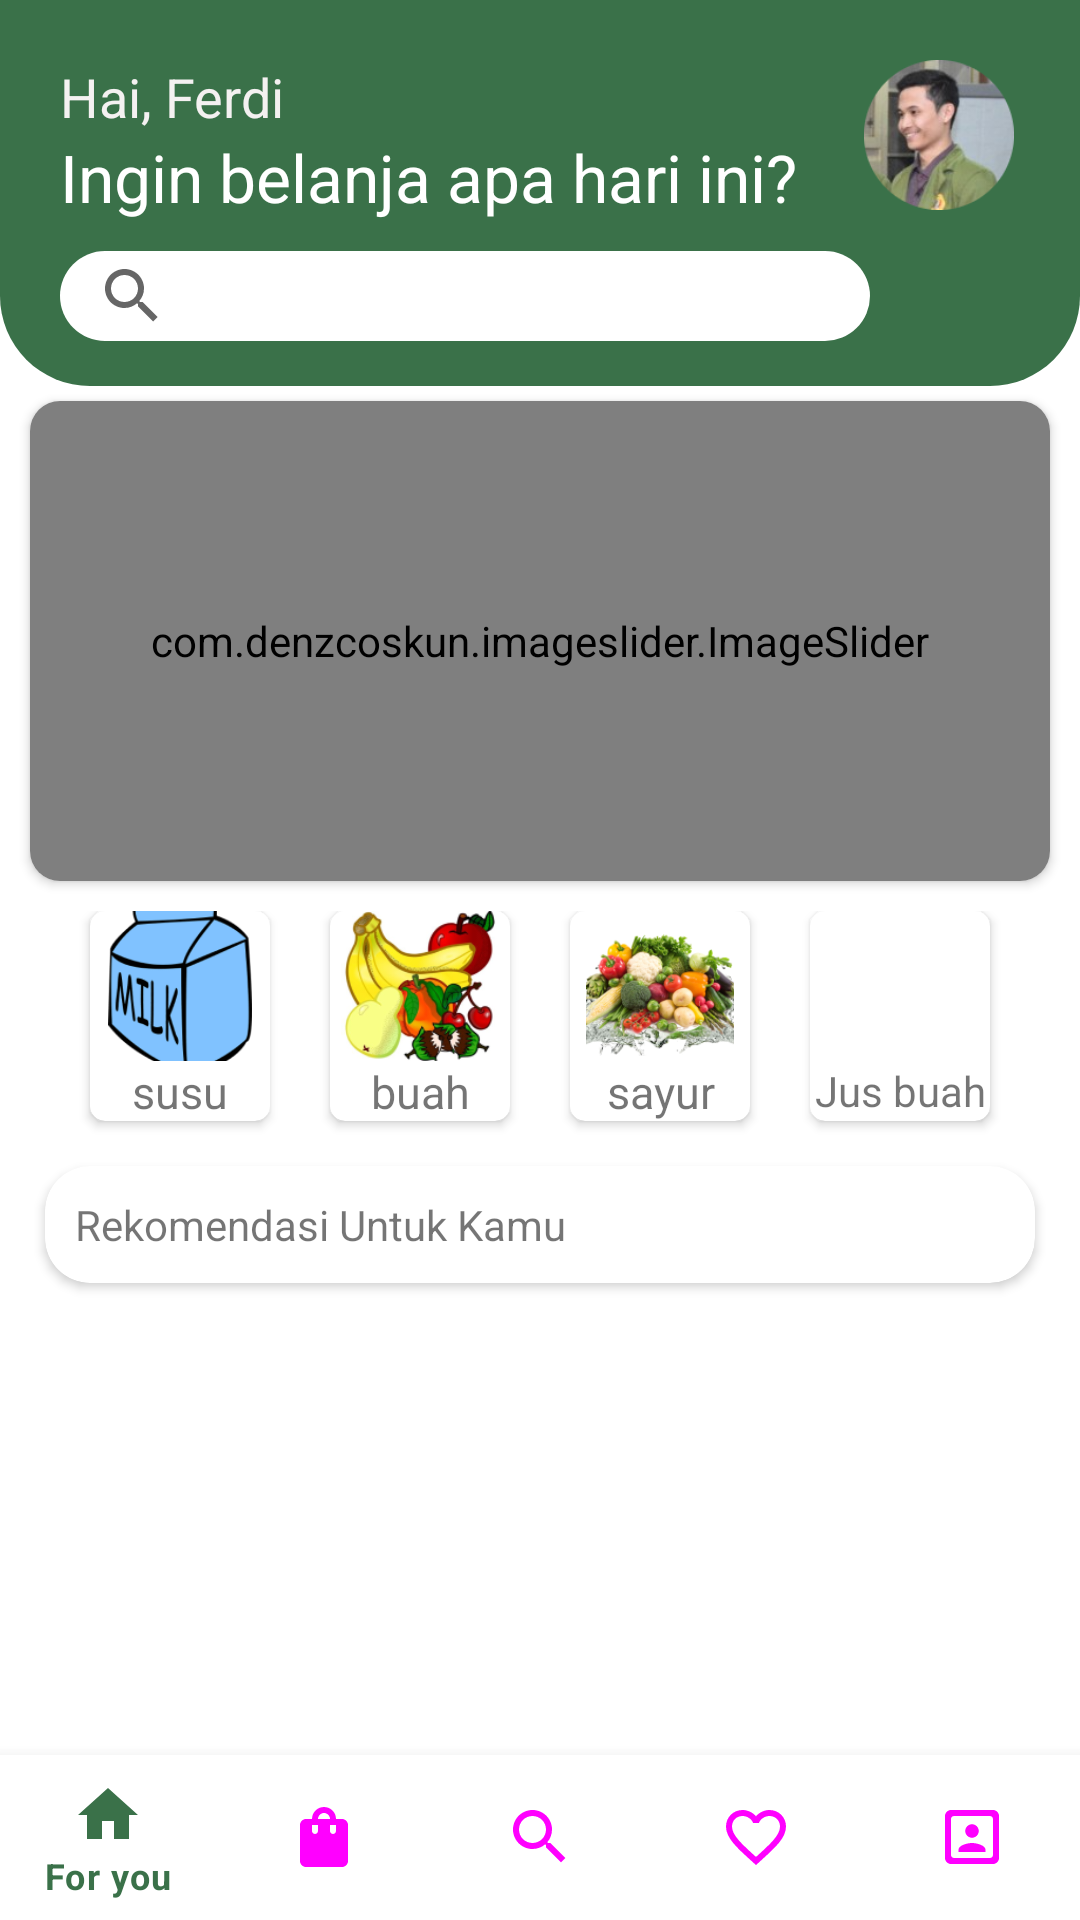

This screen was rendered from an Android layout file. Write that file and the resources it references.
<!-- AndroidManifest.xml: application theme Theme.HidupSehat -->
<!-- res/layout/activity_main.xml -->
<?xml version="1.0" encoding="utf-8"?>
<RelativeLayout xmlns:android="http://schemas.android.com/apk/res/android"
    xmlns:app="http://schemas.android.com/apk/res-auto"
    xmlns:tools="http://schemas.android.com/tools"
    android:layout_width="match_parent"
    android:layout_height="match_parent"
    android:background="#FFFFFF"
    android:orientation="vertical"
    tools:context=".MainActivity">

    <androidx.constraintlayout.widget.ConstraintLayout
        android:id="@+id/baratas"
        android:layout_width="match_parent"
        android:layout_height="wrap_content"
        android:background="@drawable/rounded_button"
        app:layout_constraintEnd_toEndOf="parent"
        app:layout_constraintTop_toTopOf="parent"
        app:layout_constraintStart_toStartOf="parent"
        app:layout_constraintTop_toBottomOf="parent">

        <TextView
            android:id="@+id/sapaan"
            android:layout_width="wrap_content"
            android:layout_height="wrap_content"
            android:text="Hai, Ferdi"
            android:textColor="#F4F1F1"
            android:textSize="18sp"
            android:paddingLeft="10dp"
            android:paddingTop="10dp"
            android:layout_marginTop="10dp"
            android:layout_marginLeft="10dp"
            app:layout_constraintTop_toTopOf="parent"
            app:layout_constraintStart_toStartOf="parent"
            />

        <TextView
            android:id="@+id/sapaan_tanya"
            android:layout_width="wrap_content"
            android:layout_height="wrap_content"
            android:text="Ingin belanja apa hari ini?"
            android:textColor="#FFFFFF"
            android:textSize="22sp"
            android:paddingLeft="10dp"
            android:layout_marginLeft="10dp"
            app:layout_constraintStart_toStartOf="parent"
            app:layout_constraintTop_toBottomOf="@id/sapaan" />

        <SearchView
            android:layout_width="270dp"
            android:layout_height="30dp"
            android:background="@drawable/kotakmembulat"
            android:backgroundTint="@color/white"
            android:layout_marginTop="10dp"
            android:layout_marginLeft="20dp"
            android:layout_marginBottom="15dp"
            app:layout_constraintStart_toStartOf="parent"
            app:layout_constraintBottom_toBottomOf="parent"
            app:layout_constraintTop_toBottomOf="@id/sapaan_tanya" />

        <ImageView
            android:id="@+id/profile_img"
            android:layout_width="50dp"
            android:layout_height="50dp"
            android:src="@drawable/gatau_siapa_modified__1_"
            android:layout_marginTop="20dp"
            android:layout_marginRight="0dp"
            app:layout_constraintEnd_toEndOf="parent"
            app:layout_constraintStart_toEndOf="@id/sapaan_tanya"

            app:layout_constraintTop_toTopOf="parent" />





    </androidx.constraintlayout.widget.ConstraintLayout>

    <ScrollView
        android:layout_width="match_parent"
        android:layout_height="wrap_content"
        android:fillViewport="false"
        android:layout_marginBottom="55dp"
        android:id="@+id/dashboardtengah"
        android:layout_below="@id/baratas">
        <LinearLayout
            android:layout_width="match_parent"
            android:layout_height="wrap_content"
            android:orientation="vertical">

            <androidx.cardview.widget.CardView
                android:layout_width="match_parent"
                android:id="@+id/imgslider"
                android:layout_height="160dp"
                android:layout_marginStart="10dp"
                android:layout_marginEnd="10dp"
                android:layout_marginTop="5dp"
                android:layout_marginBottom="5dp"
                app:cardCornerRadius="10dp"
                app:layout_constraintStart_toStartOf="parent"
                app:layout_constraintEnd_toEndOf="parent"
                app:layout_constraintTop_toBottomOf="@id/baratas">

                <com.denzcoskun.imageslider.ImageSlider
                    android:layout_width="match_parent"
                    android:layout_height="match_parent"
                    android:id="@+id/imageslider"
                    app:iss_period="1000"
                    app:iss_auto_cycle="true"
                    app:iss_delay="3000"
                    app:iss_corner_radius="15"
                    app:iss_title_background="@drawable/gradient"/>

            </androidx.cardview.widget.CardView>

            <GridLayout
                android:layout_width="wrap_content"
                android:layout_height="80dp"
                android:id="@+id/buttonpilihan"
                android:columnCount="4"
                android:layout_marginTop="5dp"
                android:layout_marginBottom="5dp"
                android:layout_gravity="center"
                android:layout_marginStart="15dp"
                android:layout_marginEnd="15dp">

                <androidx.cardview.widget.CardView
                    android:id="@+id/susu_btn"
                    android:layout_width="wrap_content"
                    android:layout_marginStart="10dp"
                    android:layout_marginEnd="10dp"
                    android:layout_row="0"
                    android:layout_column="0"
                    app:cardCornerRadius="5dp"
                    android:layout_height="70dp">
                    <LinearLayout
                        android:layout_width="wrap_content"
                        android:layout_height="match_parent"
                        android:orientation="vertical">
                        <ImageView
                            android:layout_width="60dp"
                            android:layout_height="50dp"
                            android:src="@drawable/img_6"/>
                        <TextView
                            android:layout_width="match_parent"
                            android:layout_height="match_parent"
                            android:gravity="center"
                            android:text="susu"
                            android:textSize="15sp" />
                    </LinearLayout>
                </androidx.cardview.widget.CardView>
                <androidx.cardview.widget.CardView
                    android:id="@+id/buah_btn"
                    android:layout_width="wrap_content"
                    android:layout_marginStart="10dp"
                    android:layout_marginEnd="10dp"
                    android:layout_row="0"
                    android:layout_column="1"
                    app:cardCornerRadius="5dp"
                    android:layout_height="70dp">
                    <LinearLayout
                        android:layout_width="match_parent"
                        android:layout_height="match_parent"

                        android:orientation="vertical">
                        <ImageView
                            android:layout_width="60dp"
                            android:layout_height="50dp"
                            android:src="@drawable/img_4"/>
                        <TextView
                            android:layout_width="match_parent"
                            android:layout_height="match_parent"
                            android:gravity="center"
                            android:text="buah"
                            android:textSize="15sp" />
                    </LinearLayout>



                </androidx.cardview.widget.CardView>
                <androidx.cardview.widget.CardView
                    android:id="@+id/sayur_btn"
                    android:layout_width="wrap_content"
                    android:layout_row="0"
                    android:layout_marginStart="10dp"
                    android:layout_marginEnd="10dp"
                    android:layout_column="2"
                    app:cardCornerRadius="5dp"
                    android:layout_height="70dp">
                    <LinearLayout
                        android:layout_width="match_parent"
                        android:layout_height="match_parent"

                        android:orientation="vertical">
                        <ImageView
                            android:layout_width="60dp"
                            android:layout_height="50dp"
                            android:src="@drawable/img_5"/>
                        <TextView
                            android:layout_width="match_parent"
                            android:layout_height="match_parent"
                            android:gravity="center"
                            android:text="sayur"
                            android:textSize="15sp" />
                    </LinearLayout>



                </androidx.cardview.widget.CardView>
                <androidx.cardview.widget.CardView
                    android:id="@+id/jus_btn"
                    android:layout_width="wrap_content"
                    android:layout_row="0"
                    android:layout_marginStart="10dp"
                    android:layout_marginEnd="10dp"
                    android:layout_column="3"
                    app:cardCornerRadius="5dp"
                    android:layout_height="70dp">
                    <LinearLayout
                        android:layout_width="match_parent"
                        android:layout_height="match_parent"

                        android:orientation="vertical">
                        <ImageView
                            android:layout_width="60dp"
                            android:layout_height="50dp"
                            android:src="@drawable/jusss"/>
                        <TextView
                            android:layout_width="match_parent"
                            android:layout_height="match_parent"
                            android:gravity="center"
                            android:text="Jus buah"
                            />
                    </LinearLayout>



                </androidx.cardview.widget.CardView>

            </GridLayout>

            <androidx.cardview.widget.CardView
                android:layout_width="match_parent"
                android:layout_height="wrap_content"
                android:layout_marginStart="15dp"
                android:layout_marginEnd="15dp"
                android:layout_marginBottom="10dp"
                app:cardCornerRadius="15dp"
                app:layout_constraintTop_toBottomOf="@id/buttonpilihan">
                <LinearLayout
                    android:layout_width="match_parent"
                    android:layout_height="match_parent"
                    android:orientation="vertical">
                    <TextView
                        android:layout_width="wrap_content"
                        android:layout_height="wrap_content"
                        android:layout_margin="10dp"
                        android:text="Rekomendasi Untuk Kamu"/>

                    <androidx.recyclerview.widget.RecyclerView
                        android:layout_width="match_parent"
                        android:layout_height="wrap_content"
                        android:id="@+id/recycleviewmain"/>



                </LinearLayout>
            </androidx.cardview.widget.CardView>
        </LinearLayout>
    </ScrollView>

    <com.google.android.material.bottomnavigation.BottomNavigationView
        android:id="@+id/navigasibawah"
        android:layout_width="match_parent"
        android:layout_height="55dp"
        android:layout_alignParentBottom="true"
        app:menu="@menu/bottom_menu"
        app:itemIconTint="@drawable/item_selector"
        app:itemRippleColor="@android:color/transparent"
        app:itemTextColor="@color/ijo"
        >

    </com.google.android.material.bottomnavigation.BottomNavigationView>


</RelativeLayout>
<!-- resources referenced by this layout -->
<resources>
  <color name="ijo">#3A7149</color>
  <color name="white">#FFFFFFFF</color>
  <!-- drawable gatau_siapa_modified__1_: png bitmap (drawable, 29562 bytes) -->
  <!-- drawable img_4: png bitmap (drawable, 34571 bytes) -->
  <!-- drawable img_5: png bitmap (drawable, 44094 bytes) -->
  <!-- drawable img_6: png bitmap (drawable, 12216 bytes) -->
  <!-- drawable item_selector (drawable) -->
  <?xml version="1.0" encoding="utf-8"?>
  <selector xmlns:android="http://schemas.android.com/apk/res/android">
      <item
          android:state_selected="true"
          android:color="@color/ijo"/>
      <item
          android:state_selected="false"
          android:color="@color/grey_font"/>
  </selector>
  <!-- drawable kotakmembulat (drawable) -->
  <?xml version="1.0" encoding="utf-8"?>
  <shape xmlns:android="http://schemas.android.com/apk/res/android">
  <corners android:radius="25dp"></corners>
      <solid android:color="@color/white"></solid>
  </shape>
  <!-- drawable rounded_button (drawable) -->
  <?xml version="1.0" encoding="utf-8"?>
      <shape xmlns:android="http://schemas.android.com/apk/res/android">
          <solid android:color="#3A7149" />
          <corners android:bottomLeftRadius="30dp"
              android:bottomRightRadius="30dp"/>
      </shape>
  <style name="Theme.HidupSehat" parent="Theme.MaterialComponents.DayNight.NoActionBar">
          
          <item name="colorPrimary">@color/purple_500</item>
          <item name="colorPrimaryVariant">@color/ijo</item>
          <item name="colorOnPrimary">@color/white</item>
          
          <item name="colorSecondary">@color/teal_200</item>
          <item name="colorSecondaryVariant">@color/teal_700</item>
          <item name="colorOnSecondary">@color/black</item>
          
          <item name="android:statusBarColor">?attr/colorPrimaryVariant</item>
          
      </style>
  <color name="purple_500">#FF6200EE</color>
  <color name="teal_200">#FF03DAC5</color>
  <color name="teal_700">#FF018786</color>
  <color name="black">#FF000000</color>
</resources>
